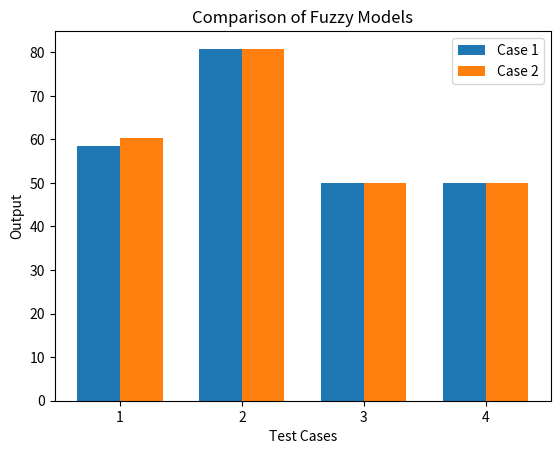

Python code for this plot:
import matplotlib.pyplot as plt
import numpy as np

# # Your histogram data
# histogram_data = {
#     "minimum": 68.93777529,
#     "einstein": 73.95163438,
#     "bounded_difference": 80.38956188,
#     "hamacher": 61.33398939
# }

# # Extract keys and values from the dictionary
# labels = list(histogram_data.keys())
# values = list(histogram_data.values())

# # Plot the histogram
# plt.bar(labels, values, edgecolor='black')

# # Add labels and title
# plt.xlabel('Histogram Bins')
# plt.ylabel('Defuzzifier Output')

# plt.yticks(np.arange(10, 101, 10))

# # Show the plot
# plt.show()

# import matplotlib.pyplot as plt

# # Data
# tnorms = ['minimum', 'algebraic', 'bounded_difference', 'hamacher']
# crisp_outputs = [63.53519343, 63.53519343, 50, 60.24512347]
# rule_strengths = [0.6765189638, 0.6765189638, 1, 0.4386366295]

# # Plotting
# fig, ax = plt.subplots()

# # Plotting the crisp output
# ax.bar(tnorms, crisp_outputs, alpha=0.7, label='Crisp Output')

# # Plotting the rule strength as line plot on secondary y-axis
# ax2 = ax.twinx()
# ax2.plot(tnorms, rule_strengths, color='red', marker='o', label='Rule Strength')

# # Setting labels and title
# ax.set_ylabel('Crisp Output')
# ax2.set_ylabel('Rule Strength')
# ax.set_xlabel('T-norms')
# plt.title('Crisp Output and Rule Strength for Different T-norms')

# # Adding legend
# ax.legend(loc='upper left')
# ax2.legend(loc='upper right')

# # Show the plot
# plt.show()

# Given defuzzifier outputs
# centroid = 60.24512347
# bisector = 67
# height = 80.5

# # Plotting the histogram
# plt.bar(['Centroid', 'Bisector', 'Height'], [centroid, bisector, height])
# plt.ylabel('Defuzzified Output')
# plt.title('Defuzzifier Output')
# plt.show()


# Given data
test_cases = [1, 2, 3, 4]
case1_output = [58.55683223, 80.81578947, 50, 50]
case2_output = [60.24512347, 80.81578947, 50, 50]

# Set up the figure and axis
fig, ax = plt.subplots()

# Set the width of the bars
bar_width = 0.35

# Set the positions for the bars
bar_positions_case1 = np.arange(len(test_cases))
bar_positions_case2 = bar_positions_case1 + bar_width

# Plot the bars for Case 1 and Case 2
bar1 = ax.bar(bar_positions_case1, case1_output, width=bar_width, label='Case 1')
bar2 = ax.bar(bar_positions_case2, case2_output, width=bar_width, label='Case 2')

# Add labels, title, and legend
ax.set_xlabel('Test Cases')
ax.set_ylabel('Output')
ax.set_title('Comparison of Fuzzy Models')
ax.set_xticks(bar_positions_case1 + bar_width / 2)
ax.set_xticklabels(test_cases)
ax.legend()

# Show the plot
plt.show()